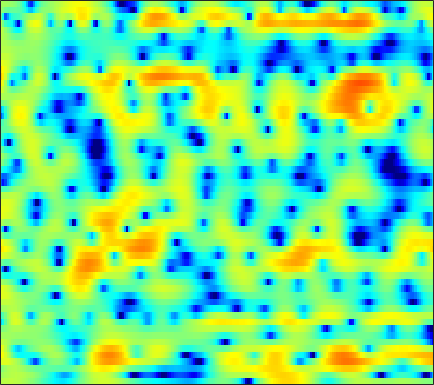

Data behind this chart, as committed beside it:
2.0099, 2.1351, 2.2657, 2.3524, 2.3876, 2.3864, 2.341, 2.2743, 2.1306, 1.9316, 1.6761, 1.4548, 1.1245, 0.75849, 0.46229, 0.0187, -0.46889, -0.85868, -1.413, -1.9824, -2.5791, -3.0426, -3.6621, -4.2842
1.028, 1.287, 1.593, 1.847, 1.999, 2.143, 2.223, 2.242, 2.21, 2.117, 1.966, 1.819, 1.576, 1.284, 1.034, 0.6628, 0.2437, -0.1045, -0.6136, -1.18, -1.805, -2.317, -3.065, -3.906
-0.0919, 0.5607, 1.218, 1.664, 1.876, 2.021, 2.022, 1.938, 1.73, 1.428, 1.049, 0.7392, 0.3028, -0.1253, -0.4202, -0.7584, -1.011, -1.143, -1.261, -1.318, -1.334, -1.343, -1.365, -1.414
3.58, 3.679, 3.672, 3.503, 3.277, 2.854, 2.3, 1.789, 0.9751, -0.009666, -1.225, -2.328, -4.149, -6.55, -8.846, -12.27, -12.92, -10.63, -7.346, -4.835, -3.001, -1.969, -0.9465, -0.2571
5.07, 4.469, 3.47, 2.22, 1.116, -0.5459, -2.306, -3.522, -4.678, -5.068, -4.938, -4.759, -4.616, -4.642, -4.692, -4.618, -4.209, -3.626, -2.588, -1.46, -0.4222, 0.2396, 0.9181, 1.36
4.411, 3.66, 2.443, 0.9298, -0.4233, -2.527, -4.87, -6.443, -7.335, -6.503, -4.955, -3.839, -2.595, -1.619, -1.036, -0.3918, 0.1335, 0.4728, 0.8649, 1.19, 1.438, 1.551, 1.589, 1.483
2.755, 2.415, 1.913, 1.373, 0.966, 0.4488, 0.005584, -0.2522, -0.4664, -0.5332, -0.4739, -0.3734, -0.1884, 0.01284, 0.1492, 0.3195, 0.4521, 0.5229, 0.5669, 0.5436, 0.4477, 0.3097, 0.04908, -0.307
1.343, 1.312, 1.264, 1.204, 1.152, 1.08, 1.004, 0.9486, 0.8802, 0.819, 0.7694, 0.7337, 0.6938, 0.6586, 0.6251, 0.5691, 0.4901, 0.4121, 0.2671, 0.06074, -0.2115, -0.4555, -0.8456, -1.303
-0.2913, -0.02421, 0.3999, 0.8367, 1.136, 1.455, 1.66, 1.733, 1.72, 1.606, 1.415, 1.242, 1.01, 0.8147, 0.7168, 0.6439, 0.6067, 0.5792, 0.4967, 0.3306, 0.0312, -0.2944, -0.8778, -1.633
-6.662, -4.379, -1.476, 0.675, 1.837, 2.868, 3.407, 3.513, 3.284, 2.642, 1.608, 0.6157, -0.8661, -2.049, -2.316, -1.706, -0.5504, 0.2989, 1.177, 1.678, 1.761, 1.549, 0.8632, -0.356
-2.934, -1.884, -0.1715, 1.332, 2.197, 2.964, 3.276, 3.219, 2.745, 1.764, 0.1953, -1.449, -4.436, -7.822, -8.541, -5.93, -3.062, -1.452, 0.02118, 0.9278, 1.329, 1.371, 1.122, 0.5893
1.089, 1.284, 1.573, 1.846, 2.006, 2.109, 2.062, 1.919, 1.585, 1.091, 0.4766, -0.01544, -0.6371, -1.118, -1.319, -1.365, -1.237, -1.088, -0.903, -0.8265, -0.8601, -0.9614, -1.164, -1.418
2.657, 2.675, 2.656, 2.592, 2.504, 2.333, 2.105, 1.899, 1.581, 1.242, 0.8901, 0.6355, 0.3181, 0.03101, -0.1655, -0.414, -0.6612, -0.882, -1.244, -1.728, -2.332, -2.867, -3.687, -4.52
3.899, 3.773, 3.538, 3.222, 2.941, 2.509, 2.028, 1.647, 1.14, 0.6842, 0.3191, 0.1202, -0.03337, -0.09542, -0.1147, -0.1524, -0.261, -0.4435, -0.8331, -1.473, -2.45, -3.491, -5.451, -8.461
3.931, 3.66, 3.211, 2.645, 2.128, 1.307, 0.3079, -0.5511, -1.823, -3.096, -4.018, -4.233, -3.799, -2.824, -2.022, -1.079, -0.3755, -0.01886, 0.1993, 0.133, -0.2265, -0.6538, -1.403, -2.26
1.402, 1.026, 0.4797, -0.1295, -0.6535, -1.517, -2.694, -3.888, -6.164, -9.886, -17.26, -23.28, -12.19, -7.037, -4.654, -2.442, -0.9488, -0.1447, 0.574, 1.007, 1.224, 1.29, 1.293, 1.279
-2.946, -3.754, -4.495, -4.628, -4.415, -4.011, -3.744, -3.731, -3.898, -4.167, -4.261, -4.066, -3.374, -2.301, -1.447, -0.3984, 0.46, 0.9495, 1.423, 1.687, 1.806, 1.796, 1.71, 1.609
-6.919, -11.29, -30.45, -13.39, -8.461, -4.911, -2.826, -1.779, -0.8216, -0.1359, 0.3973, 0.7671, 1.242, 1.688, 2.007, 2.376, 2.645, 2.745, 2.728, 2.522, 2.105, 1.66, 0.9018, 0.004585
-0.3666, -1.102, -1.722, -1.664, -1.276, -0.5697, 0.1149, 0.5575, 1.028, 1.376, 1.656, 1.853, 2.114, 2.352, 2.515, 2.664, 2.697, 2.612, 2.327, 1.786, 0.9149, 0.04006, -1.515, -3.65
3.924, 3.531, 3.042, 2.602, 2.297, 1.897, 1.436, 1.061, 0.5209, -0.03929, -0.4728, -0.6609, -0.5983, -0.2141, 0.1759, 0.6781, 1.013, 1.131, 0.9945, 0.5158, -0.3352, -1.256, -2.907, -5.009
5.982, 5.521, 4.861, 4.123, 3.513, 2.575, 1.435, 0.3505, -1.518, -4.083, -7.576, -10.22, -9.65, -6.019, -3.769, -1.613, -0.2199, 0.4247, 0.7947, 0.7075, 0.1597, -0.5636, -1.929, -3.949
4.728, 4.111, 3.323, 2.605, 2.089, 1.35, 0.4752, -0.3766, -1.806, -3.65, -5.676, -6.791, -6.569, -4.768, -3.285, -1.622, -0.3865, 0.2458, 0.816, 1.027, 0.9189, 0.6601, 0.09636, -0.7063
0.4415, -0.9273, -2.191, -2.398, -2.044, -1.394, -0.9283, -0.7416, -0.7592, -0.9555, -1.178, -1.268, -1.268, -1.045, -0.7978, -0.3646, 0.07719, 0.4113, 0.8115, 1.123, 1.332, 1.415, 1.401, 1.326
-3.071, -7.368, -17.01, -10.03, -5.759, -2.621, -0.891, -0.1285, 0.4061, 0.5575, 0.4233, 0.2058, -0.1579, -0.5591, -0.7956, -0.9677, -0.888, -0.6521, -0.188, 0.4178, 1.045, 1.462, 1.92, 2.224
2.211, 1.405, 0.6943, 0.5504, 0.7318, 1.128, 1.453, 1.524, 1.391, 0.9577, 0.1863, -0.621, -1.985, -3.737, -5.247, -7.265, -8.147, -7.479, -5.461, -3.364, -1.558, -0.486, 0.6672, 1.451
4.038, 3.814, 3.522, 3.239, 3.04, 2.729, 2.323, 1.92, 1.192, 0.1941, -1.101, -2.33, -4.369, -7.001, -9.563, -13.92, -16.98, -14.69, -10.5, -7.169, -4.686, -3.21, -1.647, -0.497
4.039, 4.023, 3.902, 3.69, 3.462, 3.054, 2.496, 1.977, 1.097, -0.02219, -1.403, -2.617, -4.486, -6.538, -8.063, -9.834, -10.77, -10.68, -9.51, -7.682, -5.733, -4.348, -2.791, -1.567
3.566, 3.65, 3.67, 3.589, 3.45, 3.167, 2.745, 2.314, 1.577, 0.6136, -0.6335, -1.774, -3.667, -6.104, -8.508, -13.12, -22.26, -22.84, -13.43, -8.701, -5.672, -3.995, -2.318, -1.129
1.938, 2.022, 2.13, 2.222, 2.28, 2.304, 2.242, 2.101, 1.786, 1.296, 0.5904, -0.08381, -1.196, -2.558, -3.695, -5.189, -6.195, -6.204, -5.212, -3.693, -2.212, -1.262, -0.2842, 0.3823
-2.388, -2.52, -2.35, -1.837, -1.327, -0.6513, -0.06257, 0.2908, 0.6244, 0.7907, 0.8186, 0.7512, 0.5771, 0.3366, 0.1546, -0.03417, -0.09198, -0.01955, 0.2454, 0.6163, 1.035, 1.31, 1.578, 1.671
-12.19, -14.61, -12.68, -9.054, -7.005, -4.977, -3.525, -2.665, -1.742, -0.9902, -0.3606, 0.04176, 0.4981, 0.8825, 1.123, 1.404, 1.66, 1.833, 2.037, 2.214, 2.345, 2.399, 2.399, 2.268
-10.18, -11.54, -11.24, -9.623, -8.453, -7.226, -6.25, -5.587, -4.64, -3.558, -2.433, -1.596, -0.5719, 0.3087, 0.8642, 1.465, 1.912, 2.162, 2.388, 2.522, 2.564, 2.555, 2.481, 2.356
-3.352, -4.208, -5.229, -6.187, -6.996, -8.331, -9.882, -10.8, -10.29, -7.846, -5.114, -3.334, -1.412, 0.04081, 0.8658, 1.673, 2.172, 2.377, 2.474, 2.404, 2.24, 2.09, 1.902, 1.8
0.5198, -0.3736, -1.659, -3.155, -4.509, -6.813, -10.04, -12.9, -12.88, -8.258, -4.465, -2.356, -0.2483, 1.235, 2.013, 2.658, 2.896, 2.816, 2.406, 1.663, 0.6856, -0.08279, -0.88, -1.07
1.604, 0.7773, -0.3034, -1.304, -1.952, -2.631, -2.994, -2.963, -2.449, -1.455, -0.1973, 0.7546, 1.861, 2.699, 3.11, 3.315, 3.129, 2.699, 1.646, -0.0439, -2.721, -5.775, -13.06, -15.97
-0.5329, -1.704, -3.213, -4.214, -4.397, -3.889, -2.886, -2.013, -0.8042, 0.3214, 1.346, 1.997, 2.708, 3.18, 3.359, 3.352, 3.027, 2.573, 1.654, 0.3632, -1.268, -2.624, -4.132, -4.591
-3.35, -5.608, -10.3, -20.99, -18.96, -9.591, -5.189, -3.025, -0.9083, 0.6449, 1.77, 2.404, 2.997, 3.328, 3.418, 3.355, 3.074, 2.735, 2.162, 1.441, 0.69, 0.1424, -0.4742, -0.9488
-2.52, -3.472, -4.734, -5.439, -5.204, -3.913, -2.212, -0.9522, 0.4674, 1.575, 2.367, 2.784, 3.092, 3.167, 3.089, 2.823, 2.438, 2.079, 1.548, 1.02, 0.4824, 0.08657, -0.4622, -1.014
-1.319, -1.293, -1.125, -0.7608, -0.3456, 0.3692, 1.185, 1.785, 2.48, 2.991, 3.283, 3.318, 3.145, 2.715, 2.242, 1.451, 0.5816, -0.03771, -0.759, -1.26, -1.623, -1.846, -2.17, -2.58
-2.541, -1.98, -0.9351, 0.2461, 1.145, 2.221, 3.146, 3.683, 4.199, 4.441, 4.378, 4.092, 3.403, 2.285, 1.141, -0.8116, -3.247, -5.102, -6.8, -6.828, -5.88, -5.213, -4.654, -4.535
-11.51, -8.336, -4.037, -0.8931, 0.8748, 2.646, 3.894, 4.559, 5.11, 5.311, 5.123, 4.736, 3.829, 2.415, 0.9466, -1.747, -5.654, -9.817, -15.92, -12.31, -8.742, -7.381, -6.558, -6.613
-7.63, -6.004, -3.14, -0.6679, 0.824, 2.377, 3.498, 4.104, 4.611, 4.792, 4.666, 4.376, 3.697, 2.7, 1.741, 0.2529, -1.427, -2.653, -4.004, -4.945, -5.625, -6.181, -7.339, -9.13
-0.9325, -0.5641, 0.1047, 0.8791, 1.44, 2.129, 2.712, 3.051, 3.367, 3.51, 3.491, 3.345, 3, 2.473, 1.965, 1.173, 0.2674, -0.4723, -1.518, -2.6, -3.806, -4.833, -6.502, -8.585
1.752, 1.62, 1.459, 1.358, 1.329, 1.369, 1.487, 1.615, 1.813, 2.011, 2.147, 2.193, 2.172, 2.032, 1.849, 1.462, 0.9701, 0.5024, -0.2219, -1.093, -2.083, -2.916, -4.096, -5.292
3.54, 2.761, 1.609, 0.4211, -0.3403, -0.9948, -1.113, -0.9006, -0.417, 0.1189, 0.6023, 0.9461, 1.331, 1.64, 1.802, 1.891, 1.794, 1.601, 1.167, 0.5179, -0.3009, -1.011, -2.005, -2.989
5.477, 3.957, 1.292, -2.468, -6.319, -10.86, -8.065, -5.533, -3.48, -2.409, -1.71, -1.181, -0.2722, 0.7987, 1.562, 2.41, 2.894, 3.019, 2.82, 2.255, 1.281, 0.3205, -1.23, -2.976
6.97, 5.598, 3.271, 0.3553, -1.999, -4.305, -4.604, -4.282, -4.537, -6.126, -9.434, -11.44, -7.375, -2.853, -0.5089, 1.568, 2.794, 3.239, 3.298, 2.768, 1.629, 0.3233, -2.235, -6.258
5.902, 5.221, 4.12, 2.888, 1.936, 0.73, -0.3957, -1.276, -2.644, -4.338, -6.096, -6.625, -5.281, -2.928, -1.346, 0.2401, 1.24, 1.632, 1.728, 1.333, 0.5065, -0.4063, -1.98, -3.785
4.045, 3.844, 3.421, 2.871, 2.401, 1.728, 1.034, 0.5117, -0.1423, -0.704, -1.062, -1.143, -0.9612, -0.5509, -0.1838, 0.2745, 0.5776, 0.6696, 0.5837, 0.2472, -0.3212, -0.8865, -1.777, -2.764
2.691, 2.716, 2.614, 2.4, 2.187, 1.861, 1.511, 1.257, 0.9521, 0.6985, 0.5252, 0.4595, 0.438, 0.4729, 0.5149, 0.5465, 0.5192, 0.4339, 0.2124, -0.1391, -0.6372, -1.096, -1.81, -2.647
2.029, 2.068, 2.026, 1.898, 1.766, 1.569, 1.37, 1.231, 1.07, 0.958, 0.8875, 0.8605, 0.841, 0.8308, 0.8132, 0.7526, 0.636, 0.4977, 0.237, -0.1192, -0.5714, -0.9768, -1.609, -2.339
1.92, 1.824, 1.627, 1.376, 1.175, 0.9134, 0.6993, 0.5817, 0.4976, 0.5067, 0.5896, 0.6766, 0.8132, 0.9305, 0.9844, 0.9992, 0.9217, 0.8009, 0.5549, 0.2111, -0.2126, -0.5815, -1.131, -1.737
2.241, 1.86, 1.284, 0.6813, 0.2317, -0.3311, -0.78, -0.984, -1.012, -0.7733, -0.3191, 0.09144, 0.6394, 1.101, 1.36, 1.565, 1.596, 1.507, 1.244, 0.8455, 0.3382, -0.07379, -0.6215, -1.14
2.746, 1.852, 0.6569, -0.5033, -1.394, -2.671, -4.095, -5.041, -5.356, -4.143, -2.219, -0.8191, 0.6948, 1.808, 2.394, 2.849, 2.976, 2.854, 2.417, 1.689, 0.7371, -0.03163, -0.9308, -1.449
1.879, -0.3428, -2.812, -3.821, -4.01, -4.723, -7.066, -10.85, -16.97, -8.264, -3.026, -0.5852, 1.621, 3.059, 3.776, 4.36, 4.52, 4.349, 3.68, 2.364, 0.2039, -2.224, -6.707, -8.463
-0.5157, -4.574, -11.74, -8.96, -5.807, -3.748, -3.027, -2.801, -2.493, -1.795, -0.9104, -0.2855, 0.4217, 1.008, 1.435, 2.009, 2.483, 2.672, 2.55, 1.887, 0.5402, -0.8913, -2.926, -3.38
1.153, 0.1927, -0.7723, -1.2, -1.201, -1.052, -0.9718, -1.033, -1.325, -1.862, -2.779, -3.801, -5.639, -7.426, -7.581, -5.788, -3.427, -2.008, -0.6923, 0.06032, 0.3986, 0.5087, 0.6226, 0.8811
1.397, 1.333, 1.198, 1.053, 0.9365, 0.7385, 0.4274, 0.05517, -0.6535, -1.745, -3.343, -5.021, -8.253, -12.63, -13.74, -9.634, -6.008, -4.097, -2.319, -1.135, -0.3215, 0.1147, 0.5725, 0.9532
